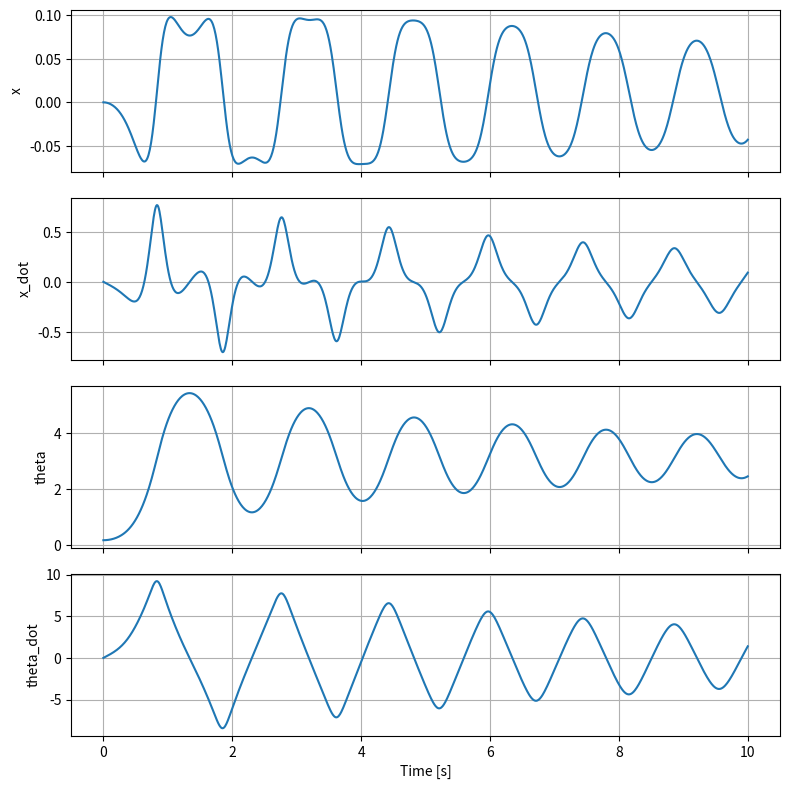

Here is the Python script that generated this plot:
import matplotlib.pyplot as plt
import numpy as np


class InvertedPendulumCart:
    def __init__(self, M, m, L, g=9.81, B_M=0.05, B_m=0.01):
        """
        M   : cart mass
        m   : pendulum mass
        L   : pendulum length
        g   : gravity
        B_M : cart damping
        B_m : pendulum damping
        """
        self.M = M
        self.m = m
        self.L = L
        self.g = g
        self.B_M = B_M
        self.B_m = B_m

    def dynamics(self, state, u):
        """
        Continuous-time dynamics.

        state = [x, x_dot, theta, theta_dot]
        u     = force applied to cart
        """
        x, x_dot, theta, theta_dot = state

        M, m, L, g = self.M, self.m, self.L, self.g
        B_M, B_m = self.B_M, self.B_m

        s = np.sin(theta)
        c = np.cos(theta)
        denom = L * (M + m - m * c**2)

        x_ddot = (
            L * u
            + B_m * theta_dot * c
            - m * L * g * s * c
            + m * L**2 * theta_dot**2 * s
            - B_M * L * x_dot
        ) / denom

        theta_ddot = (
            -m * L * c * u
            - m**2 * L**2 * theta_dot**2 * s * c
            + B_M * x_dot * m * L * c
            - (M + m) * B_m * theta_dot
            + (M + m) * m * g * L * s
        ) / (m * L**2 * (M + m - m * c**2))

        return np.array([x_dot, x_ddot, theta_dot, theta_ddot])


# Testing
def rk4_step(f, x, u, dt):
    k1 = f(x, u)
    k2 = f(x + 0.5 * dt * k1, u)
    k3 = f(x + 0.5 * dt * k2, u)
    k4 = f(x + dt * k3, u)
    return x + (dt / 6.0) * (k1 + 2 * k2 + 2 * k3 + k4)


def simulate(system, x0, T, dt, controller=None):
    N = int(T / dt)
    x = x0.copy()

    history = np.zeros((N, len(x0)))
    time = np.linspace(0, T, N)

    for k in range(N):
        u = controller(x, time[k]) if controller else 0.0
        history[k] = x
        x = rk4_step(system.dynamics, x, u, dt)

    return time, history


def plot_states(t, x):
    labels = ["x", "x_dot", "theta", "theta_dot"]
    _, axs = plt.subplots(4, 1, sharex=True, figsize=(8, 8))

    for i in range(4):
        axs[i].plot(t, x[:, i])
        axs[i].set_ylabel(labels[i])
        axs[i].grid(True)

    axs[-1].set_xlabel("Time [s]")
    plt.tight_layout()
    plt.show()


if __name__ == "__main__":
    M = 1.0
    m = 0.2  # TODO: simulate butler bot
    L = 0.5
    system = InvertedPendulumCart(M, m, L)
    # x  # x_dot  # theta  # theta_dot
    x0 = np.array([0.0, 0.0, np.deg2rad(10), 0.0])

    T = 10.0
    dt = 0.01

    t, history = simulate(system, x0, T, dt)

    plot_states(t, history)
